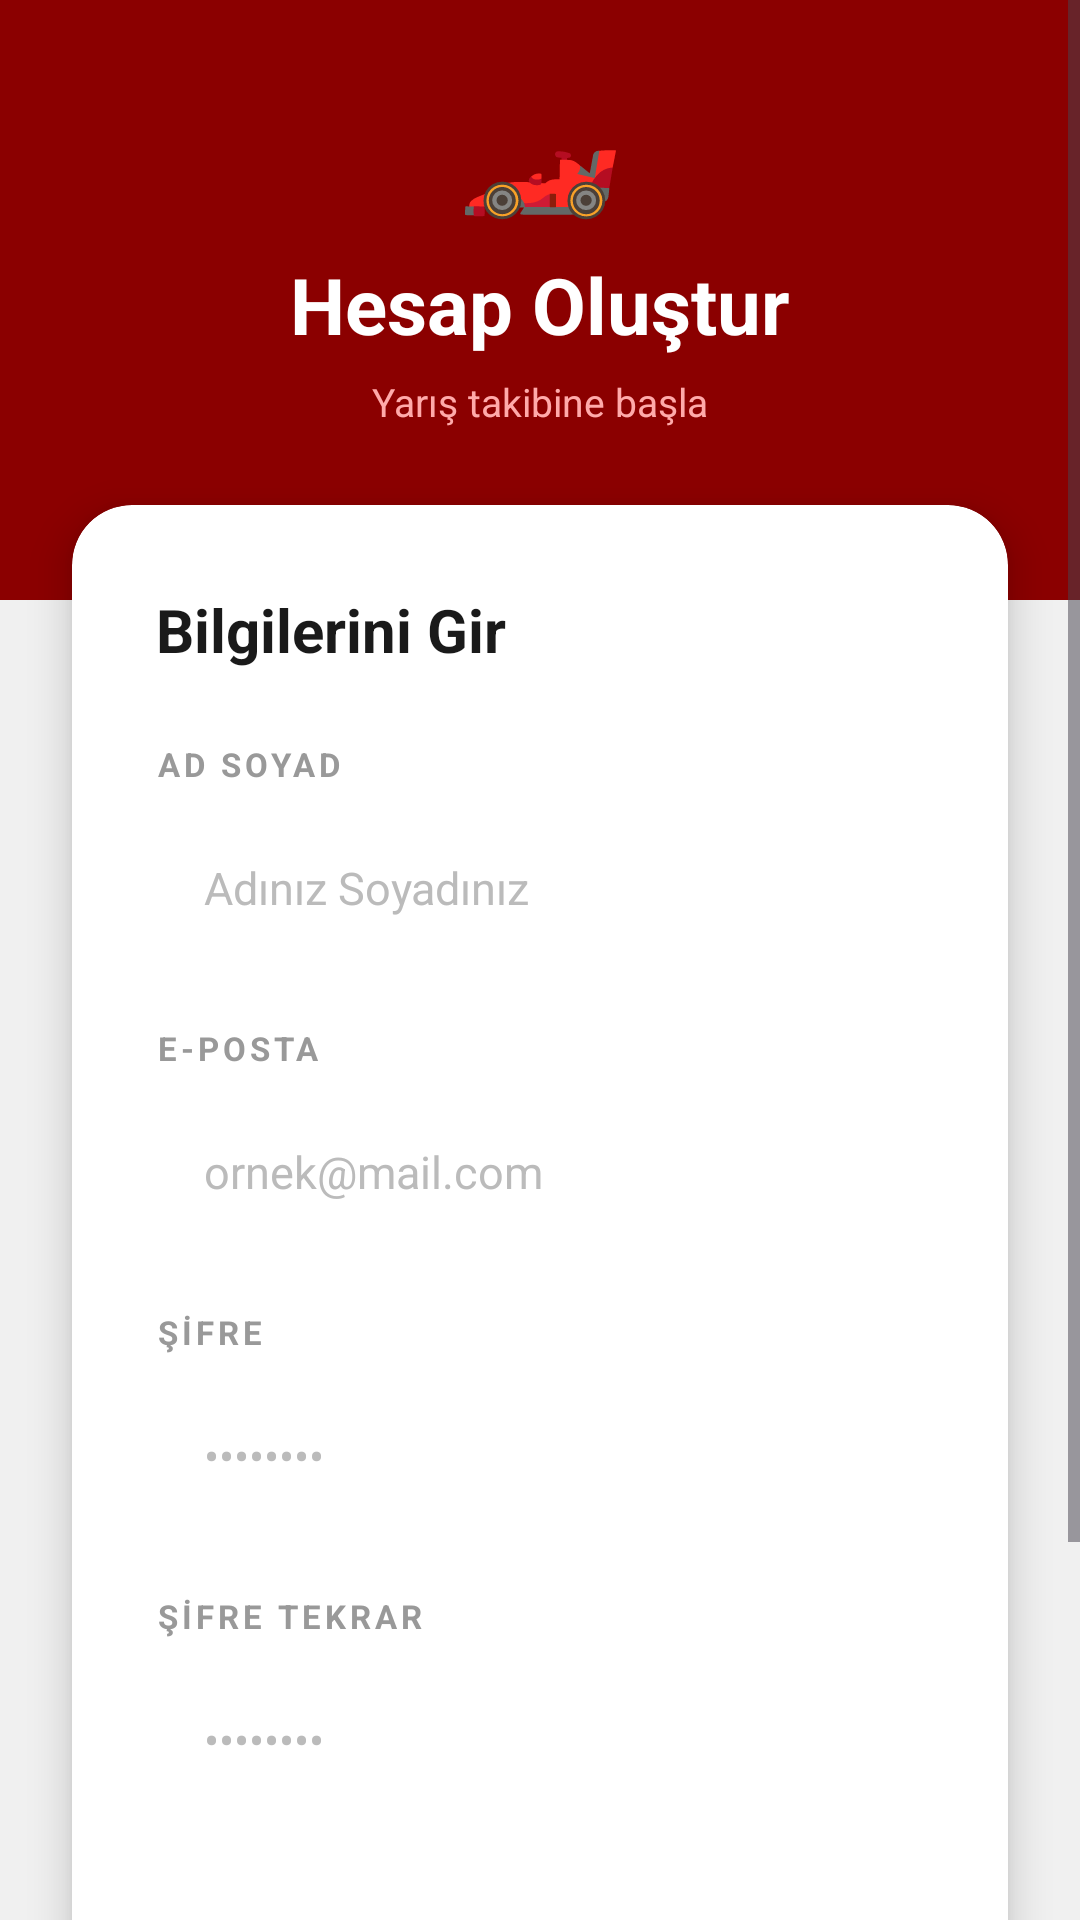

Layout XML and referenced resources for this Android screen:
<!-- AndroidManifest.xml: application theme Theme.RaceTracker -->
<!-- res/layout/activity_register.xml -->
<?xml version="1.0" encoding="utf-8"?>
<ScrollView xmlns:android="http://schemas.android.com/apk/res/android"
    android:layout_width="match_parent"
    android:layout_height="match_parent"
    android:background="#F0F0F0"
    android:fillViewport="true">

    <RelativeLayout
        android:layout_width="match_parent"
        android:layout_height="wrap_content">

        
        <LinearLayout
            android:id="@+id/headerSection"
            android:layout_width="match_parent"
            android:layout_height="200dp"
            android:background="@color/dark_red"
            android:orientation="vertical"
            android:gravity="center"
            android:paddingBottom="40dp">

            <TextView
                android:layout_width="wrap_content"
                android:layout_height="wrap_content"
                android:text="🏎️"
                android:textSize="44sp"
                android:layout_marginBottom="8dp"/>

            <TextView
                android:layout_width="wrap_content"
                android:layout_height="wrap_content"
                android:text="Hesap Oluştur"
                android:textColor="#FFFFFF"
                android:textSize="26sp"
                android:textStyle="bold"/>

            <TextView
                android:layout_width="wrap_content"
                android:layout_height="wrap_content"
                android:text="Yarış takibine başla"
                android:textColor="#FFAAAA"
                android:textSize="13sp"
                android:layout_marginTop="6dp"/>
        </LinearLayout>

        
        <androidx.cardview.widget.CardView
            xmlns:app="http://schemas.android.com/apk/res-auto"
            android:id="@+id/formCard"
            android:layout_width="match_parent"
            android:layout_height="wrap_content"
            android:layout_below="@id/headerSection"
            android:layout_marginStart="24dp"
            android:layout_marginEnd="24dp"
            android:layout_marginTop="-32dp"
            app:cardCornerRadius="20dp"
            app:cardElevation="8dp"
            app:cardBackgroundColor="#FFFFFF">

            <LinearLayout
                android:layout_width="match_parent"
                android:layout_height="wrap_content"
                android:orientation="vertical"
                android:padding="28dp">

                <TextView
                    android:layout_width="wrap_content"
                    android:layout_height="wrap_content"
                    android:text="Bilgilerini Gir"
                    android:textColor="#1A1A1A"
                    android:textSize="20sp"
                    android:textStyle="bold"
                    android:layout_marginBottom="24dp"/>

                
                <TextView
                    android:layout_width="wrap_content"
                    android:layout_height="wrap_content"
                    android:text="AD SOYAD"
                    android:textColor="#999999"
                    android:textSize="11sp"
                    android:textStyle="bold"
                    android:letterSpacing="0.12"
                    android:layout_marginBottom="8dp"/>

                <FrameLayout
                    android:layout_width="match_parent"
                    android:layout_height="wrap_content"
                    android:background="@drawable/input_bg_light"
                    android:layout_marginBottom="20dp">

                    <EditText
                        android:id="@+id/etFullName"
                        android:layout_width="match_parent"
                        android:layout_height="52dp"
                        android:hint="Adınız Soyadınız"
                        android:textColorHint="#BBBBBB"
                        android:textColor="#1A1A1A"
                        android:textSize="15sp"
                        android:inputType="textPersonName"
                        android:background="@null"
                        android:paddingStart="16dp"
                        android:paddingEnd="16dp"
                        android:gravity="center_vertical"/>
                </FrameLayout>

                
                <TextView
                    android:layout_width="wrap_content"
                    android:layout_height="wrap_content"
                    android:text="E-POSTA"
                    android:textColor="#999999"
                    android:textSize="11sp"
                    android:textStyle="bold"
                    android:letterSpacing="0.12"
                    android:layout_marginBottom="8dp"/>

                <FrameLayout
                    android:layout_width="match_parent"
                    android:layout_height="wrap_content"
                    android:background="@drawable/input_bg_light"
                    android:layout_marginBottom="20dp">

                    <EditText
                        android:id="@+id/etEmail"
                        android:layout_width="match_parent"
                        android:layout_height="52dp"
                        android:hint="ornek@mail.com"
                        android:textColorHint="#BBBBBB"
                        android:textColor="#1A1A1A"
                        android:textSize="15sp"
                        android:inputType="textEmailAddress"
                        android:background="@null"
                        android:paddingStart="16dp"
                        android:paddingEnd="16dp"
                        android:gravity="center_vertical"/>
                </FrameLayout>

                
                <TextView
                    android:layout_width="wrap_content"
                    android:layout_height="wrap_content"
                    android:text="ŞİFRE"
                    android:textColor="#999999"
                    android:textSize="11sp"
                    android:textStyle="bold"
                    android:letterSpacing="0.12"
                    android:layout_marginBottom="8dp"/>

                <FrameLayout
                    android:layout_width="match_parent"
                    android:layout_height="wrap_content"
                    android:background="@drawable/input_bg_light"
                    android:layout_marginBottom="20dp">

                    <EditText
                        android:id="@+id/etPassword"
                        android:layout_width="match_parent"
                        android:layout_height="52dp"
                        android:hint="••••••••"
                        android:textColorHint="#BBBBBB"
                        android:textColor="#1A1A1A"
                        android:textSize="15sp"
                        android:inputType="textPassword"
                        android:background="@null"
                        android:paddingStart="16dp"
                        android:paddingEnd="16dp"
                        android:gravity="center_vertical"/>
                </FrameLayout>

                
                <TextView
                    android:layout_width="wrap_content"
                    android:layout_height="wrap_content"
                    android:text="ŞİFRE TEKRAR"
                    android:textColor="#999999"
                    android:textSize="11sp"
                    android:textStyle="bold"
                    android:letterSpacing="0.12"
                    android:layout_marginBottom="8dp"/>

                <FrameLayout
                    android:layout_width="match_parent"
                    android:layout_height="wrap_content"
                    android:background="@drawable/input_bg_light"
                    android:layout_marginBottom="28dp">

                    <EditText
                        android:id="@+id/etPasswordConfirm"
                        android:layout_width="match_parent"
                        android:layout_height="52dp"
                        android:hint="••••••••"
                        android:textColorHint="#BBBBBB"
                        android:textColor="#1A1A1A"
                        android:textSize="15sp"
                        android:inputType="textPassword"
                        android:background="@null"
                        android:paddingStart="16dp"
                        android:paddingEnd="16dp"
                        android:gravity="center_vertical"/>
                </FrameLayout>

                
                <Button
                    android:id="@+id/btnRegister"
                    android:layout_width="match_parent"
                    android:layout_height="56dp"
                    android:text="🏁  KAYIT OL"
                    android:textColor="#FFFFFF"
                    android:textSize="15sp"
                    android:textStyle="bold"
                    android:backgroundTint="@color/dark_red"
                    android:stateListAnimator="@null"/>

            </LinearLayout>
        </androidx.cardview.widget.CardView>

        
        <LinearLayout
            android:layout_width="match_parent"
            android:layout_height="wrap_content"
            android:orientation="horizontal"
            android:gravity="center"
            android:layout_below="@id/formCard"
            android:layout_marginTop="20dp"
            android:layout_marginBottom="32dp">

            <TextView
                android:layout_width="wrap_content"
                android:layout_height="wrap_content"
                android:text="Zaten hesabın var mı?  "
                android:textColor="#888888"
                android:textSize="14sp"/>

            <TextView
                android:id="@+id/tvGoToLogin"
                android:layout_width="wrap_content"
                android:layout_height="wrap_content"
                android:text="Giriş Yap"
                android:textColor="@color/dark_red"
                android:textStyle="bold"
                android:textSize="14sp"
                android:padding="4dp"/>
        </LinearLayout>

    </RelativeLayout>
</ScrollView>
<!-- resources referenced by this layout -->
<resources>
  <color name="dark_red">#8B0000</color>
  <style name="Theme.RaceTracker" parent="Base.Theme.RaceTracker" />
  <style name="Base.Theme.RaceTracker" parent="Theme.Material3.DayNight.NoActionBar">
          
          
      </style>
</resources>
